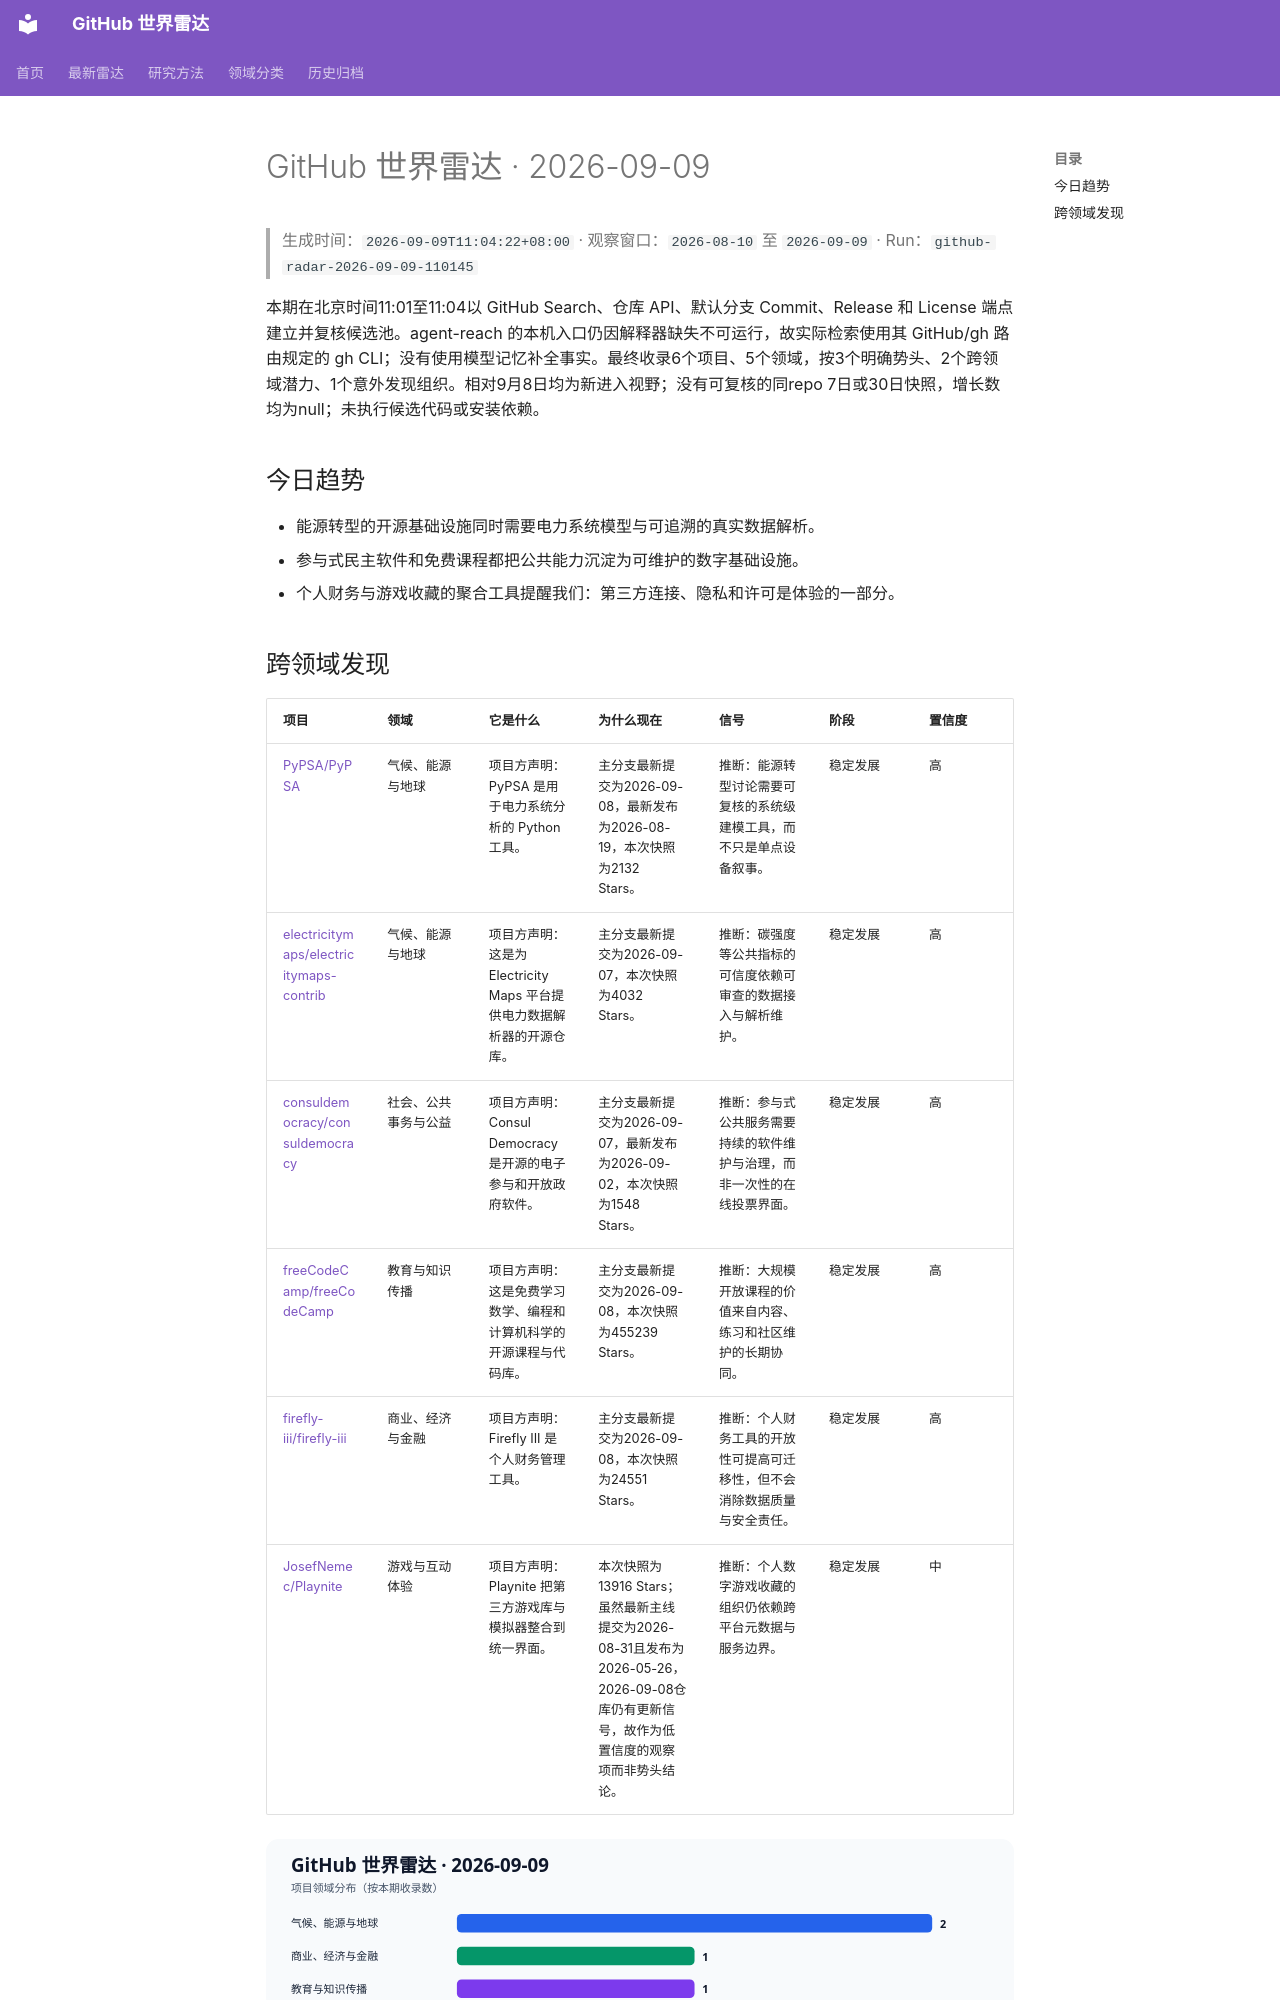

repository: 144guanguan/github-world-radar · page: daily/2026-09-09/index.html · generator: mkdocs

---
title: "GitHub 世界雷达 · 2026-09-09"
description: "本期在北京时间11:01至11:04以 GitHub Search、仓库 API、默认分支 Commit、Release 和 License 端点建立并复核候选池。agent-reach 的本机入口仍因解释器缺失不可运行，故实际检索使用其 GitHub/gh 路由规定的 gh CLI；没有使用模型记忆补全事实。最终收录6个项目、5个领域，按3个明确势头、2个跨领域潜力、1个意外发现组织。相对9月8日均为新进入视野；没有可复核的同repo 7日或30日快照，增长数均为null；未执行候选代码或安装依赖。"
---
# GitHub 世界雷达 · 2026-09-09

> 生成时间：`2026-09-09T11:04:22+08:00` · 观察窗口：`2026-08-10` 至 `2026-09-09` · Run：`github-radar-2026-09-09-110145`

本期在北京时间11:01至11:04以 GitHub Search、仓库 API、默认分支 Commit、Release 和 License 端点建立并复核候选池。agent-reach 的本机入口仍因解释器缺失不可运行，故实际检索使用其 GitHub/gh 路由规定的 gh CLI；没有使用模型记忆补全事实。最终收录6个项目、5个领域，按3个明确势头、2个跨领域潜力、1个意外发现组织。相对9月8日均为新进入视野；没有可复核的同repo 7日或30日快照，增长数均为null；未执行候选代码或安装依赖。

## 今日趋势

- 能源转型的开源基础设施同时需要电力系统模型与可追溯的真实数据解析。
- 参与式民主软件和免费课程都把公共能力沉淀为可维护的数字基础设施。
- 个人财务与游戏收藏的聚合工具提醒我们：第三方连接、隐私和许可是体验的一部分。
